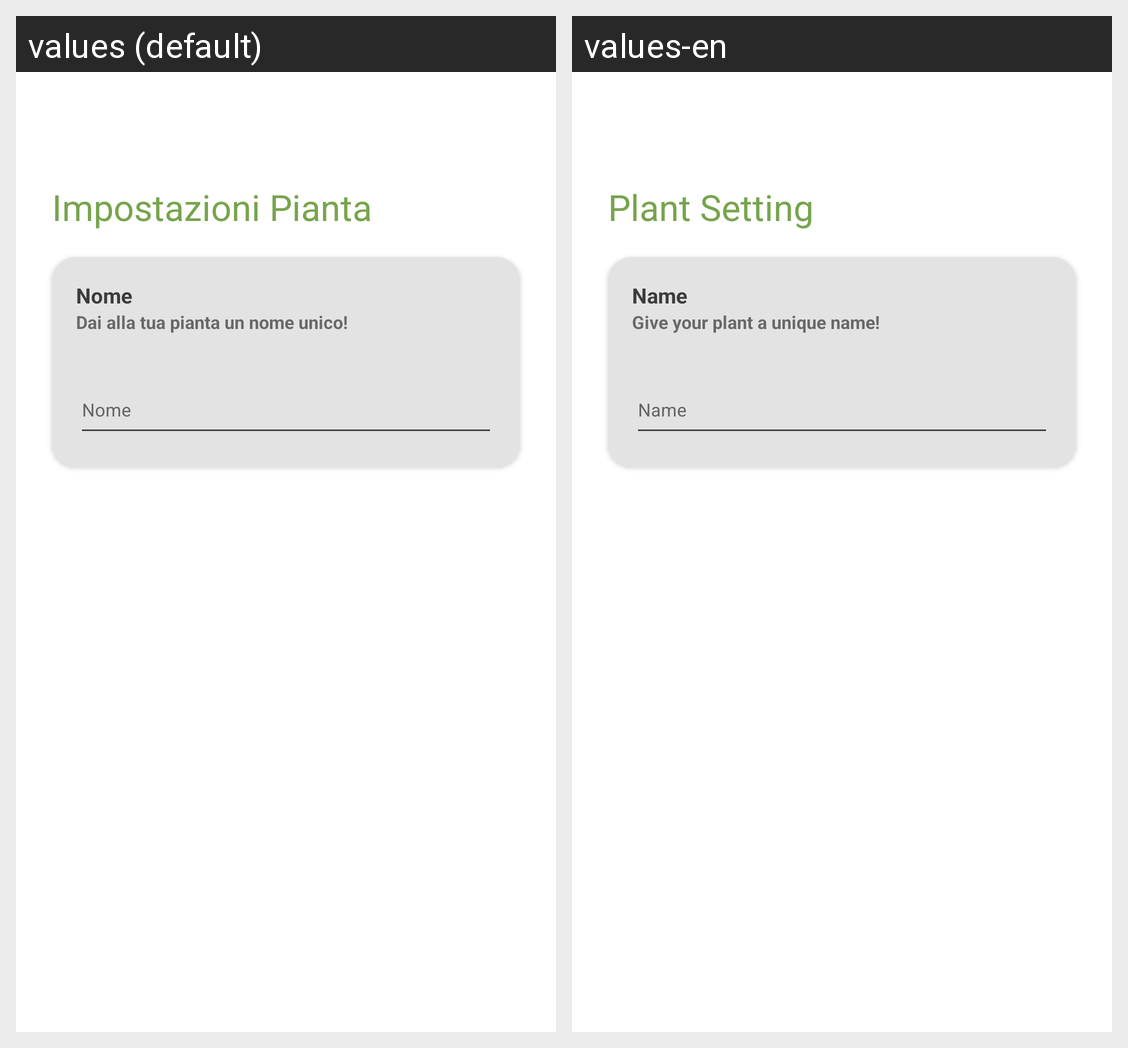

Here is an Android app screen in its default locale and in the app's own translations. Write out the translated-string differences for the strings that appear on this screen.
Android screen res/layout/fragment_my_plant_settings_name.xml rendered under 2 locales, left to right: values (default), values-en. Device: Nexus 5 (rendered at 1080×1920; each locale shown at half size, 540×960, under a caption strip naming it); theme Theme.DigitalInteractionDesign.
Strings drawn on this screen, with the default value and each locale's value (text and hints the layout hard-codes, and strings that could not be matched under every locale, appear in the picture but are not listed):

MyplantSettingsName_SubtitleName
  values: Dai alla tua pianta un nome unico!
  values-en: Give your plant a unique name!

Nome
  values: Nome
  values-en: Name

MyPlantSettingsName_Title
  values: Impostazioni Pianta
  values-en: Plant Setting
